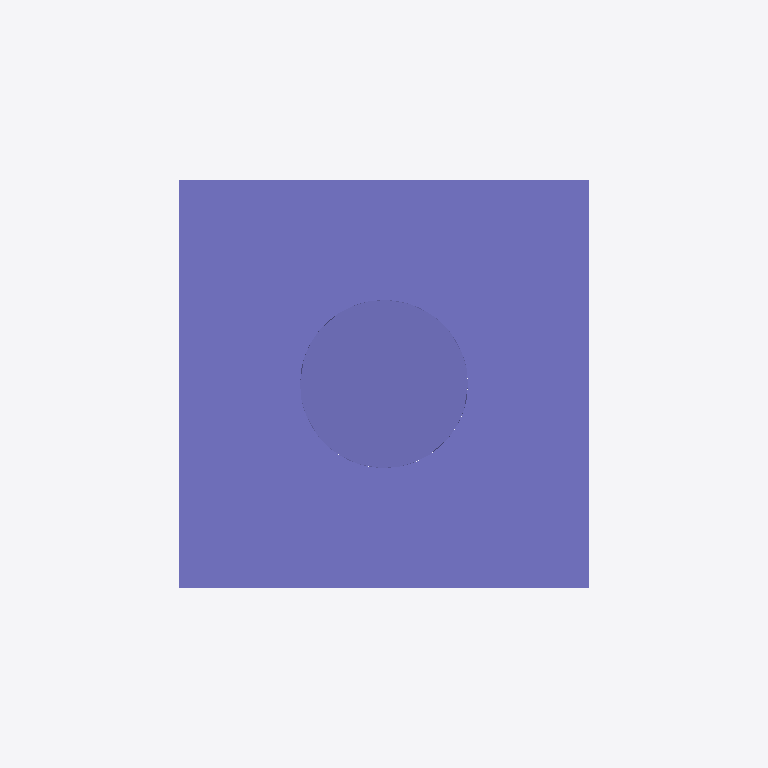
Plan cut of the same IFC building model at storey 'Ebene 0' (level 0.00 m, cut at 1.40 m), seen from above with north up, elements coloured by IFC class: 1 column (violet). Cut surfaces are drawn darker.
Extent 0.8 m × 0.5 m × 3.3 m (x, y, z). Storeys (1): Ebene 0 at 0.00 m. Elements (1): 1 IfcColumn.

HEADER;
FILE_DESCRIPTION(('ViewDefinition [CoordinationView_V2.0]','ExchangeRequirement []'),'2;1');
FILE_NAME('','2024-05-07T10:33:24',(''),(''),'ODA IFC SDK 22.6','22.1.1.516 - Exporter 22.1.1.516 - Default UI','');
FILE_SCHEMA(('IFC4'));
ENDSEC;
DATA;
#93=IFCPROJECT('3JkdSrIPPFBg8WI9Yiw3Uw',#20,'',$,$,'','',(#86),#83);
#105=IFCSITE('3JkdSrIPPFBg8WI9Yiw3Uu',#20,'Default',$,$,#104,$,$,.ELEMENT.,(42,24,53,508911),(-71,-15,-29,-58837),0.0,$,$);
#95=IFCBUILDING('3JkdSrIPPFBg8WI9Yiw3Ux',#20,'',$,$,#16,$,'',.ELEMENT.,$,$,#94);
#98=IFCBUILDINGSTOREY('3JkdSrIPPFBg8WI9XJ5yzH',#20,'Ebene 0',$,'Ebene:Ebene 1',#97,$,'Ebene 0',.ELEMENT.,0.0);
#1121=IFCCOLUMN('0Yjfl0fAH8hPZldt_wM9nu',#20,'DB_ZIM43_Mast_mittig:DB_ZIM43_Mast_mittig:14828844',$,'DB_ZIM43_Mast_mittig:DB_ZIM43_Mast_mittig',#1120,#1118,'14828844',.COLUMN.);
ENDSEC;
